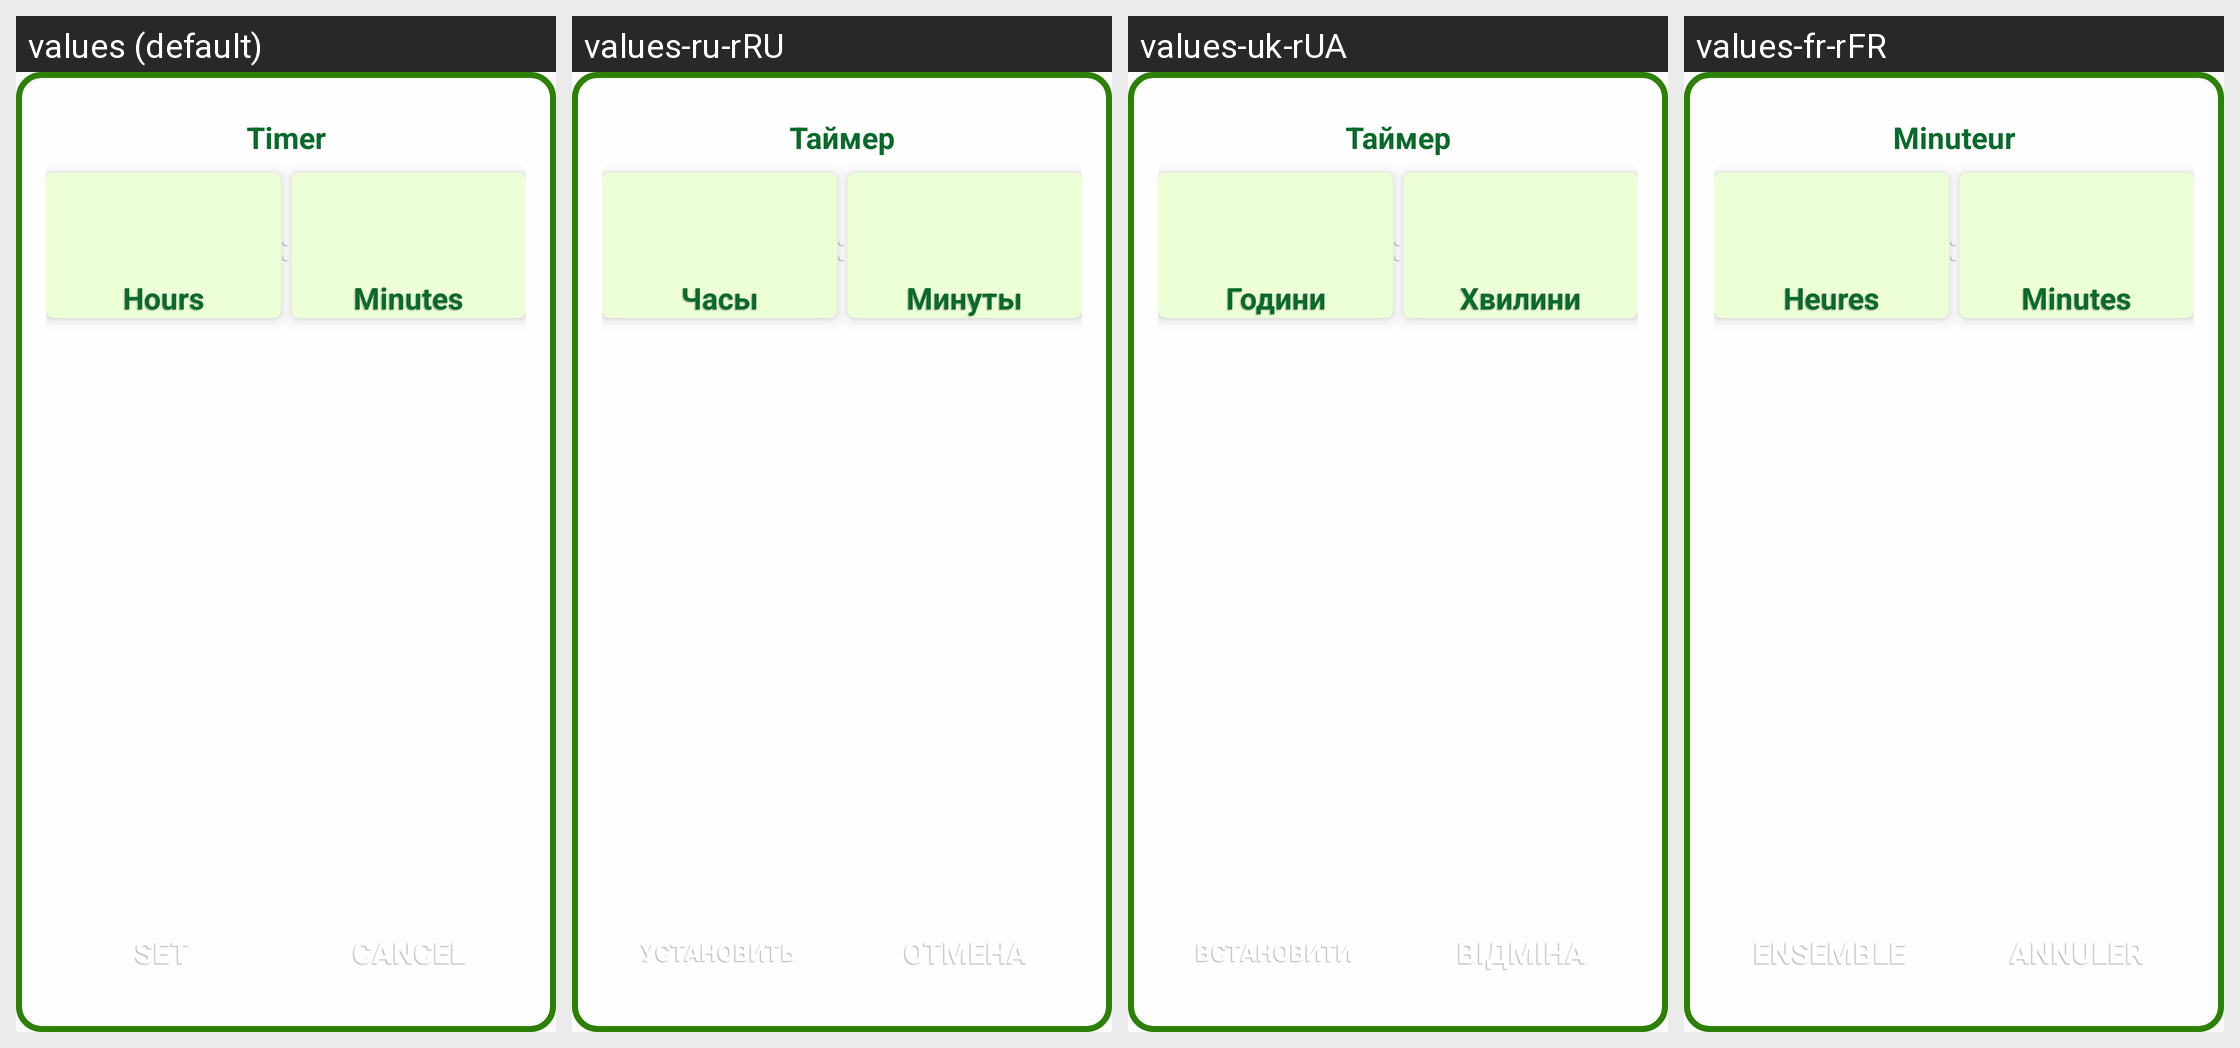

Translations of the strings shown on this Android screen, per locale in the grid:
Android screen res/layout/timer_fragment.xml rendered under 4 locales, left to right: values (default), values-ru-rRU, values-uk-rUA, values-fr-rFR. Device: Nexus 5 (rendered at 1080×1920; each locale shown at half size, 540×960, under a caption strip naming it); theme Theme.AppCompat.Light.NoActionBar.
Other locales in the repository, not shown: values-de, values-pl.
Strings drawn on this screen, with the default value and each locale's value (text and hints the layout hard-codes, and strings that could not be matched under every locale, appear in the picture but are not listed):

set
  values: Set
  values-ru-rRU: Установить
  values-uk-rUA: Встановити
  values-fr-rFR: Ensemble

cancel
  values: Cancel
  values-ru-rRU: Отмена
  values-uk-rUA: Відміна
  values-fr-rFR: Annuler

timer
  values: Timer
  values-ru-rRU: Таймер
  values-uk-rUA: Таймер
  values-fr-rFR: Minuteur

colon
  values: :
  values-ru-rRU: :  [not translated; the default value is used]
  values-uk-rUA: :  [not translated; the default value is used]
  values-fr-rFR: :  [not translated; the default value is used]

hours
  values: Hours
  values-ru-rRU: Часы
  values-uk-rUA: Години
  values-fr-rFR: Heures

minutes
  values: Minutes
  values-ru-rRU: Минуты
  values-uk-rUA: Хвилини
  values-fr-rFR: Minutes
